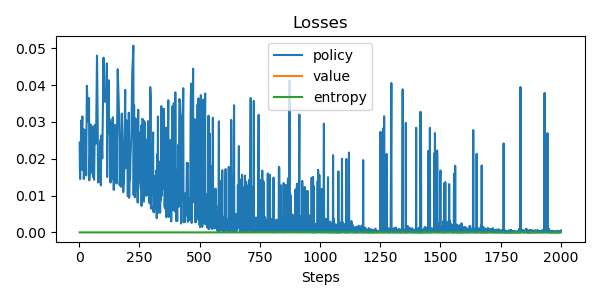

The table this chart was drawn from, first rows:
update, policy_loss, value_loss, entropy, steps
0, 0.02436, nan, 0.0, 2
1, 0.01739, nan, 0.0, 3
2, 0.01448, nan, 0.0, 4
3, 0.03039, nan, 0.0, 9
4, 0.02422, nan, 0.0, 11
5, 0.03149, nan, 0.0, 13
6, 0.01689, nan, 0.0, 14
7, 0.02581, nan, 0.0, 16
8, 0.02808, nan, 0.0, 18
9, 0.01449, nan, 0.0, 19
10, 0.01728, nan, 0.0, 23
11, 0.02773, nan, 0.0, 26
12, 0.01546, nan, 0.0, 29
13, 0.03979, nan, 0.0, 32
14, 0.02993, nan, 0.0, 37
15, 0.03646, nan, 0.0, 41
16, 0.01412, nan, 0.0, 42
17, 0.02111, nan, 0.0, 45
18, 0.0293, nan, 0.0, 47
19, 0.01611, nan, 0.0, 48
20, 0.02849, nan, 0.0, 50
21, 0.02773, nan, 0.0, 54
22, 0.02874, nan, 0.0, 56
23, 0.01569, nan, 0.0, 57
24, 0.01503, nan, 0.0, 58
25, 0.02775, nan, 0.0, 60
26, 0.01486, nan, 0.0, 61
27, 0.01429, nan, 0.0, 62
28, 0.02921, nan, 0.0, 65
29, 0.02412, nan, 0.0, 70
30, 0.04799, nan, 0.0, 74
31, 0.02895, nan, 0.0, 77
32, 0.01573, nan, 0.0, 78
33, 0.01356, nan, 0.0, 79
34, 0.01634, nan, 0.0, 81
35, 0.01379, nan, 0.0, 82
36, 0.02081, nan, 0.0, 86
37, 0.0252, nan, 0.0, 89
38, 0.01275, nan, 0.0, 90
39, 0.02628, nan, 0.0, 92
40, 0.0201, nan, 0.0, 96
41, 0.04744, nan, 0.0, 101
42, 0.03646, nan, 0.0, 103
43, 0.03545, nan, 0.0, 108
44, 0.03596, nan, 0.0, 111
45, 0.04592, nan, 0.0, 115
46, 0.01503, nan, 0.0, 116
47, 0.03109, nan, 0.0, 119
48, 0.04132, nan, 0.0, 122
49, 0.02671, nan, 0.0, 125
50, 0.03054, nan, 0.0, 128
51, 0.01492, nan, 0.0, 129
52, 0.01353, nan, 0.0, 130
53, 0.02983, nan, 0.0, 133
54, 0.01609, nan, 0.0, 135
55, 0.01439, nan, 0.0, 136
56, 0.03072, nan, 0.0, 138
57, 0.03126, nan, 0.0, 140
58, 0.02626, nan, 0.0, 142
59, 0.01173, nan, 0.0, 143
... 1,694 more rows
